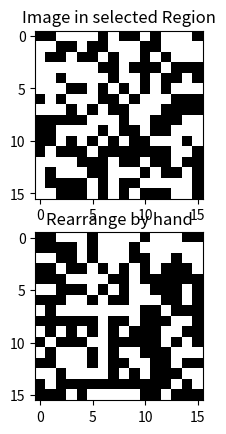

Write Python code to recreate this figure.
#2016/05/19
##############
#   H = J*sum(xixj), J in R^1
##############
import numpy as np
import time 
from scipy import linalg
import matplotlib.pyplot as plt
import csv
np.random.seed(0)
#parameter ( MCMC )
t_interval = 10
#parameter ( System )
d_x,d_y, N_sample =16,16,110 #124, 1000
N_remove=100
#parameter ( MPF+GD )
lr,eps =0.1, 1.0e-100
t_gd_max=200 
def gen_mcmc(J1,J2,x=[] ):
    for ix in range(d_x):
        for iy in range(d_y):
            #Heat Bath
            diff_E=-2.0*x[ix+iy*d_x]*( J1*(x[(ix+d_x-1)%d_x+iy*d_x]+x[(ix+1)%d_x+iy*d_x]) + J2* (x[ix+d_x*((iy+d_y-1)%d_y)]+x[ix+d_x*((iy+1)%d_y)]) )#E_new-E_old
            r=1.0/(1+np.exp(diff_E)) 
            R=np.random.uniform(0,1)
            if(R<=r):
                x[ix+iy*d_x]=x[ix+iy*d_x]*(-1)
    return x

#######    MAIN    ########
#Generate sample-dist
J1,J2=0.01,0.01 # =theta_sample
x = np.random.uniform(-1,1,d_x*d_y)
x = np.array(np.sign(x))
#SAMPLING
for n in range(N_sample):
    for t in range(t_interval):
        x = np.copy(gen_mcmc(J1,J2,x))
        if(n==N_remove):X_sample = np.copy(x)
        elif(n>N_remove):X_sample=np.vstack((X_sample,np.copy(x)))
#MPF
x_init = X_sample[0]
x_last= X_sample[N_sample-1-N_remove]
mat_init_x=np.reshape(x_init,(d_x,d_y))
mat_last_x=np.reshape(x_last,(d_x,d_y))
theta_model1,theta_model2=0.3, 0.2  #Initial Guess
print("#diff_E diff_E1_nin diff_E2_nin")
for t_gd in range(t_gd_max):
    gradK1,gradK2=0.0,0.0
    n_bach=len(X_sample)
    for nin in range(n_bach):
        x_nin=np.copy(X_sample[nin])
        gradK1_nin,gradK2_nin=0.0,0.0
        for ix in range(d_x):
            for iy in range(d_y):
                #diff_E=E(x_new)-E(x_old)
                diff_delE1_nin=x_nin[ix+iy*d_x]*(x[(ix+d_x-1)%d_x+iy*d_x]+x[(ix+1)%d_x+iy*d_x])
                diff_delE2_nin=x_nin[ix+iy*d_x]*(x[ix+d_x*((iy+d_y-1)%d_y)]+x[ix+d_x*((iy+1)%d_y)])
                diff_E1_nin=diff_delE1_nin*theta_model1
                diff_E2_nin=diff_delE2_nin*theta_model2
                diff_E_nin=diff_E1_nin+diff_E2_nin
                gradK1_nin+=diff_delE1_nin*np.exp(diff_E_nin)/(d_x*d_y)
                gradK2_nin+=diff_delE2_nin*np.exp(diff_E_nin)/(d_x*d_y)
        gradK1+=gradK1_nin/n_bach
        gradK2+=gradK2_nin/n_bach
    theta_model1=theta_model1 - lr * gradK1
    theta_model2=theta_model2 - lr * gradK2
    theta_diff1=abs(theta_model1-J1)
    theta_diff2=abs(theta_model2-J2)
    print(t_gd,np.abs(gradK1),np.abs(gradK2),theta_diff1,theta_diff2)
print("#theta1,theta2 (true)=",J1,J2,"theta1,theta2 _estimated=",theta_model1,theta_model2)










#Plot of the 
plt.figure()
plt.subplot(211)
plt.imshow(mat_init_x,cmap="gray",interpolation='nearest')
plt.title("Image in selected Region")
plt.subplot(212)
plt.imshow(mat_last_x,cmap="gray",interpolation='nearest')
plt.title("Rearrange by hand")
plt.show()

